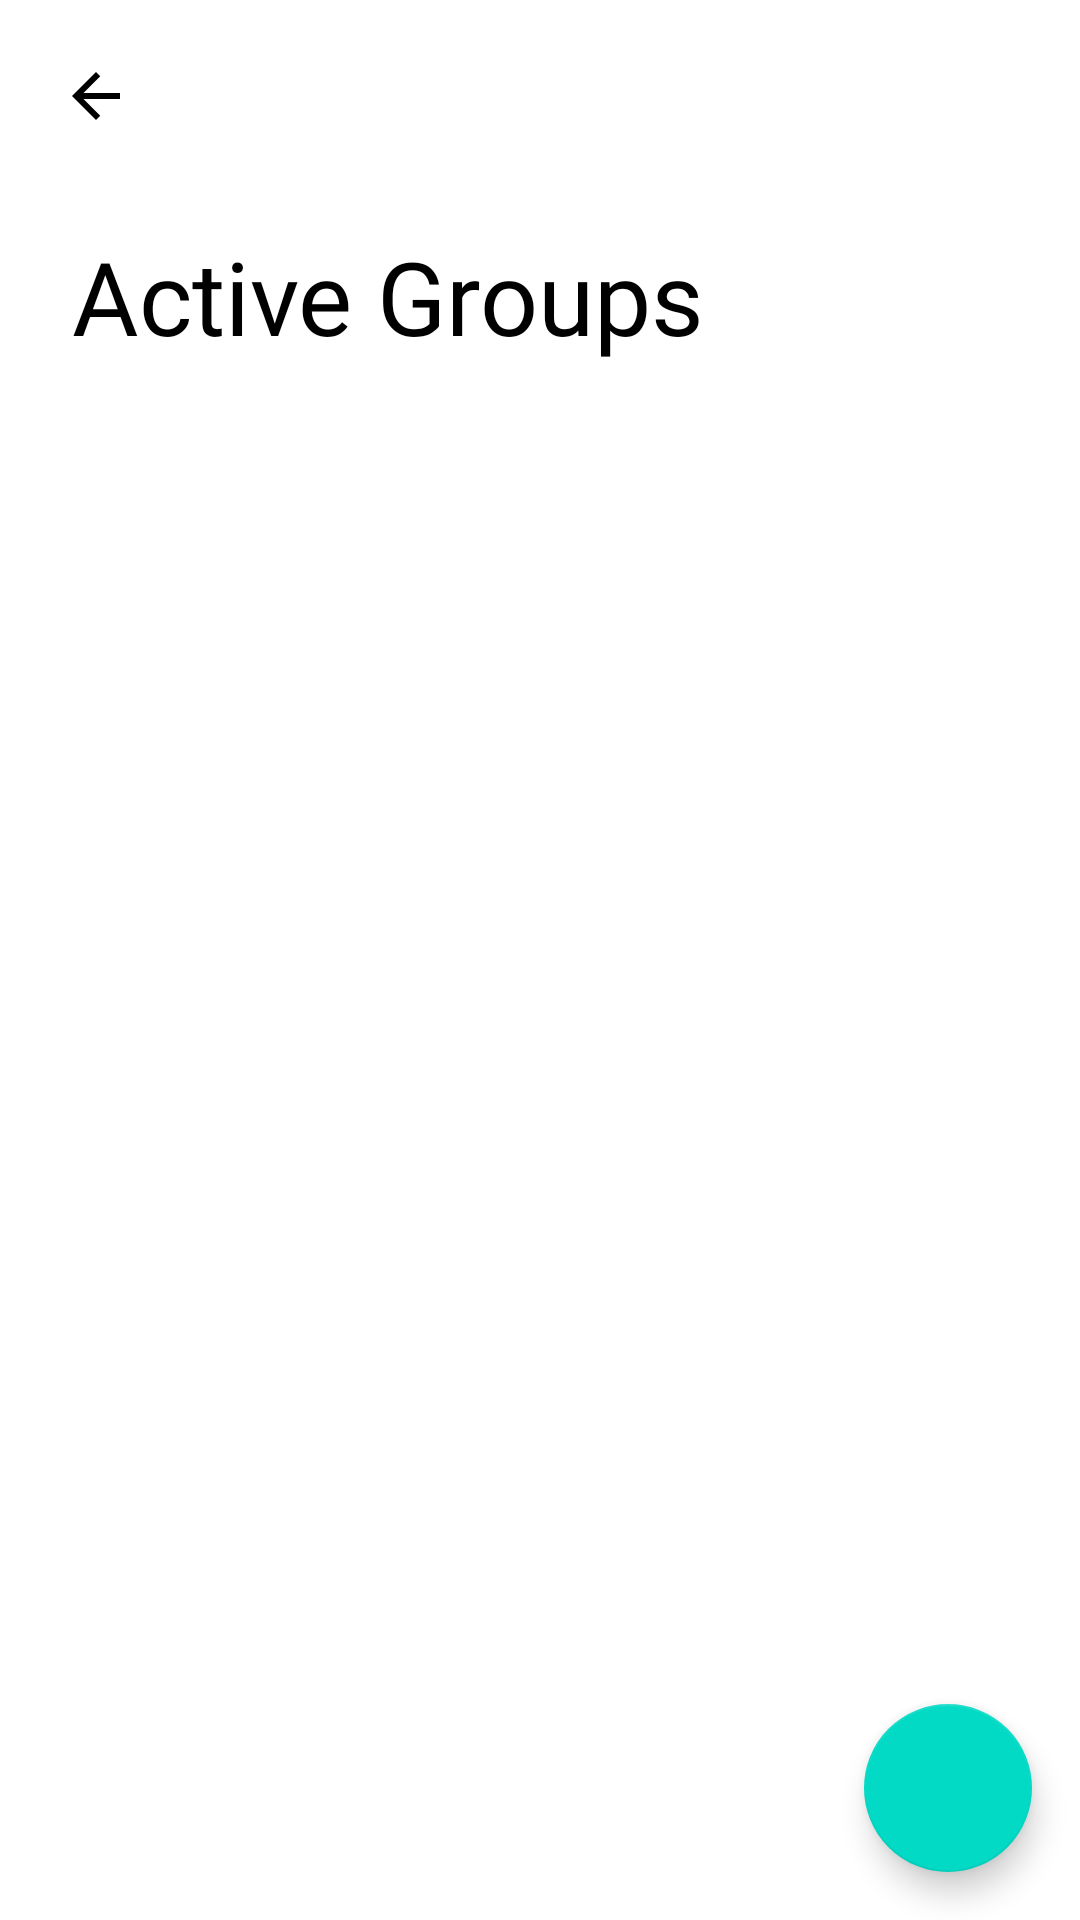

Write the Android layout XML for this screen, with the resource values it uses.
<!-- AndroidManifest.xml: application theme Theme.PayMe20 -->
<!-- res/layout/list_of_groups.xml -->
<?xml version="1.0" encoding="utf-8"?>
<androidx.constraintlayout.widget.ConstraintLayout xmlns:android="http://schemas.android.com/apk/res/android"
    xmlns:app="http://schemas.android.com/apk/res-auto"
    xmlns:tools="http://schemas.android.com/tools"
    android:layout_width="match_parent"
    android:layout_height="match_parent">

    <ImageButton
        android:id="@+id/currentGorupsReturnButton"
        android:layout_width="wrap_content"
        android:layout_height="wrap_content"
        android:layout_marginStart="8dp"
        android:layout_marginTop="8dp"
        android:backgroundTint="#00FFFFFF"
        android:contentDescription="Return Button"
        android:minHeight="48dp"
        app:layout_constraintStart_toStartOf="parent"
        app:layout_constraintTop_toTopOf="parent"
        app:srcCompat="@drawable/ic_baseline_arrow_back_24" />

    <TextView
        android:id="@+id/activeGroupsTextView"
        android:layout_width="wrap_content"
        android:layout_height="wrap_content"
        android:layout_marginStart="24dp"
        android:layout_marginTop="20dp"
        android:fontFamily="@font/roboto_medium"
        android:text="Active Groups"
        android:textColor="?android:textColorPrimary"
        android:textSize="34sp"
        app:layout_constraintStart_toStartOf="parent"
        app:layout_constraintTop_toBottomOf="@+id/currentGorupsReturnButton" />

    <ScrollView
        android:id="@+id/scrollView2"
        android:layout_width="0dp"
        android:layout_height="0dp"
        android:layout_marginTop="16dp"
        app:layout_constraintBottom_toTopOf="@+id/createGroupFAB"
        app:layout_constraintEnd_toEndOf="parent"
        app:layout_constraintHorizontal_bias="0.0"
        app:layout_constraintStart_toStartOf="parent"
        app:layout_constraintTop_toBottomOf="@+id/activeGroupsTextView">

        <LinearLayout
            android:id="@+id/groupListContainer"
            android:layout_width="match_parent"
            android:layout_height="wrap_content"
            android:orientation="vertical" />

    </ScrollView>

    <com.google.android.material.floatingactionbutton.FloatingActionButton
        android:id="@+id/createGroupFAB"
        android:layout_width="wrap_content"
        android:layout_height="wrap_content"
        android:layout_margin="16dp"
        android:contentDescription="floating action button for group creation"
        android:src="@drawable/ic_baseline_add_24"
        android:textColor="?android:textColorPrimary"
        app:layout_constraintBottom_toBottomOf="parent"
        app:layout_constraintEnd_toEndOf="parent"
        app:tint="@color/white" />





</androidx.constraintlayout.widget.ConstraintLayout>
<!-- resources referenced by this layout -->
<resources>
  <!-- drawable ic_baseline_arrow_back_24 (drawable) -->
  <vector android:autoMirrored="true" android:height="24dp"
      android:viewportHeight="24"
      android:tint="?colorOnSecondary"
      android:viewportWidth="24" android:width="24dp" xmlns:android="http://schemas.android.com/apk/res/android">
      <path android:fillColor="@android:color/white" android:pathData="M20,11H7.83l5.59,-5.59L12,4l-8,8 8,8 1.41,-1.41L7.83,13H20v-2z"/>
  </vector>
  <style name="Theme.PayMe20" parent="Theme.MaterialComponents.DayNight.NoActionBar">
          
          <item name="colorPrimary">#4CAF50</item>
          <item name="colorPrimaryVariant">#CDDC39</item>
          <item name="colorOnPrimary">@color/white</item>
          
          <item name="colorSecondary">@color/teal_200</item>
          <item name="colorSecondaryVariant">@color/teal_700</item>
          <item name="colorOnSecondary">@color/black</item>
          
          <item name="android:statusBarColor" tools:targetApi="l">#4CAF50</item>
          
          <item name="android:textColorPrimary">@color/black</item>
      </style>
  <!-- not gathered from this repository: default colours our renderer supplied (Android Studio template values) -->
  <color name="teal_200">#FF03DAC5</color>
  <color name="teal_700">#FF018786</color>
  <color name="black">#FF000000</color>
  <color name="white">#FFFFFFFF</color>
</resources>
